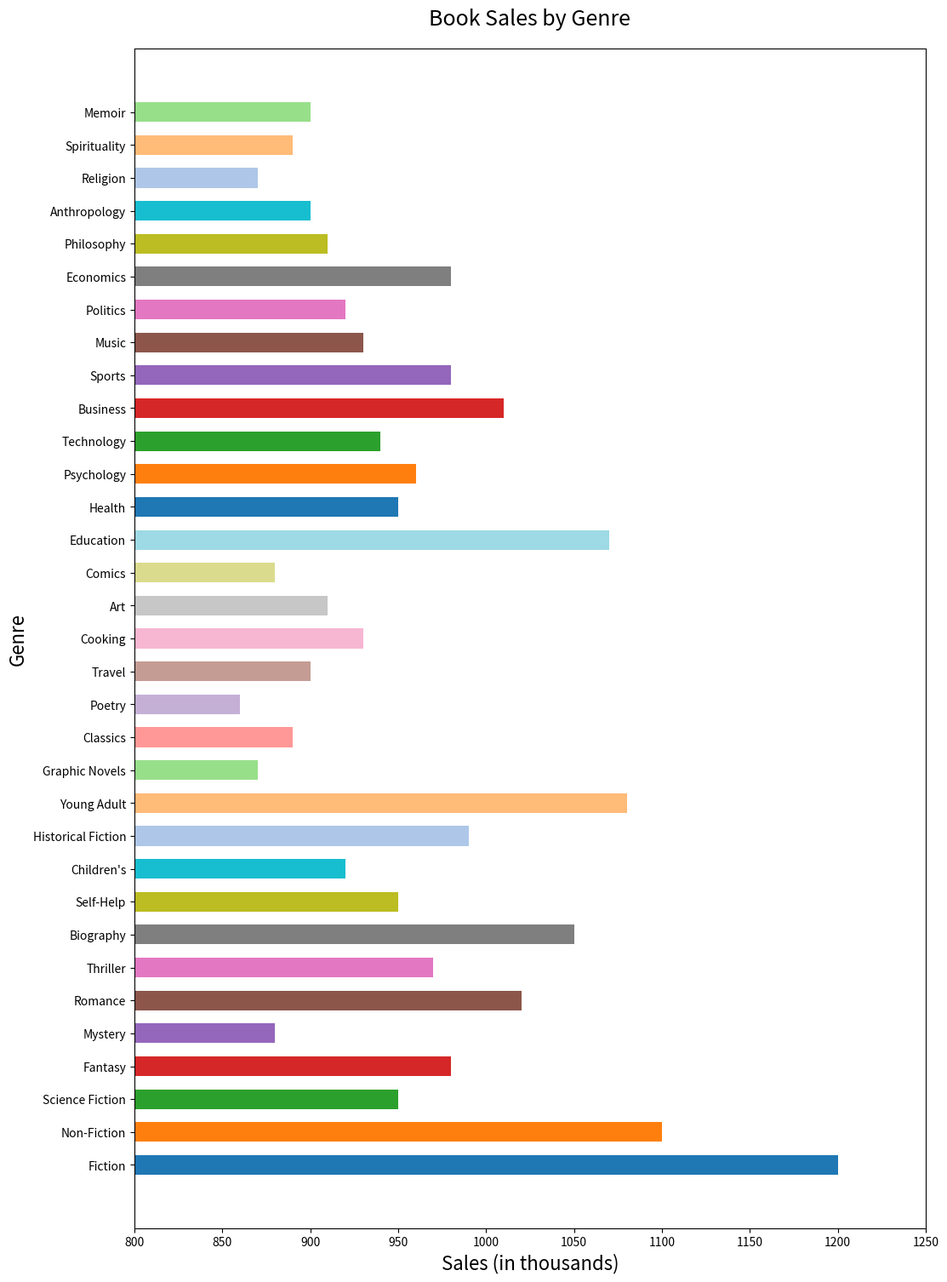

Reproduce this figure in Python.

import matplotlib.pyplot as plt

# Book genre sales data
genres = [
    "Fiction", "Non-Fiction", "Science Fiction", "Fantasy", "Mystery",
    "Romance", "Thriller", "Biography", "Self-Help", "Children's",
    "Historical Fiction", "Young Adult", "Graphic Novels", "Classics", 
    "Poetry", "Travel", "Cooking", "Art", "Comics", "Education",
    "Health", "Psychology", "Technology", "Business", "Sports",
    "Music", "Politics", "Economics", "Philosophy", "Anthropology",
    "Religion", "Spirituality", "Memoir"
]
sales = [
    1200, 1100, 950, 980, 880, 1020, 970, 1050, 950, 920, 
    990, 1080, 870, 890, 860, 900, 930, 910, 880, 1070, 
    950, 960, 940, 1010, 980, 930, 920, 980, 910, 900, 
    870, 890, 900
]

# New color scheme using specific color codes for each genre
colors = [
    '#1f77b4', '#ff7f0e', '#2ca02c', '#d62728', '#9467bd', 
    '#8c564b', '#e377c2', '#7f7f7f', '#bcbd22', '#17becf', 
    '#aec7e8', '#ffbb78', '#98df8a', '#ff9896', '#c5b0d5', 
    '#c49c94', '#f7b6d2', '#c7c7c7', '#dbdb8d', '#9edae5', 
    '#1f77b4', '#ff7f0e', '#2ca02c', '#d62728', '#9467bd', 
    '#8c564b', '#e377c2', '#7f7f7f', '#bcbd22', '#17becf', 
    '#aec7e8', '#ffbb78', '#98df8a'
]

# Create horizontal bar chart
plt.figure(figsize=(12, 18))  # Width and height of the chart
plt.barh(genres, sales, color=colors, height=0.6)  # Bar color and bar height

# Set the title and labels
plt.title('Book Sales by Genre', fontsize=18, pad=20)
plt.xlabel('Sales (in thousands)', fontsize=16)
plt.ylabel('Genre', fontsize=16)

# Set y-axis limit to start from 800 for a truncated bar chart
plt.xlim(800, 1250)

# Display the bar chart
plt.show()
